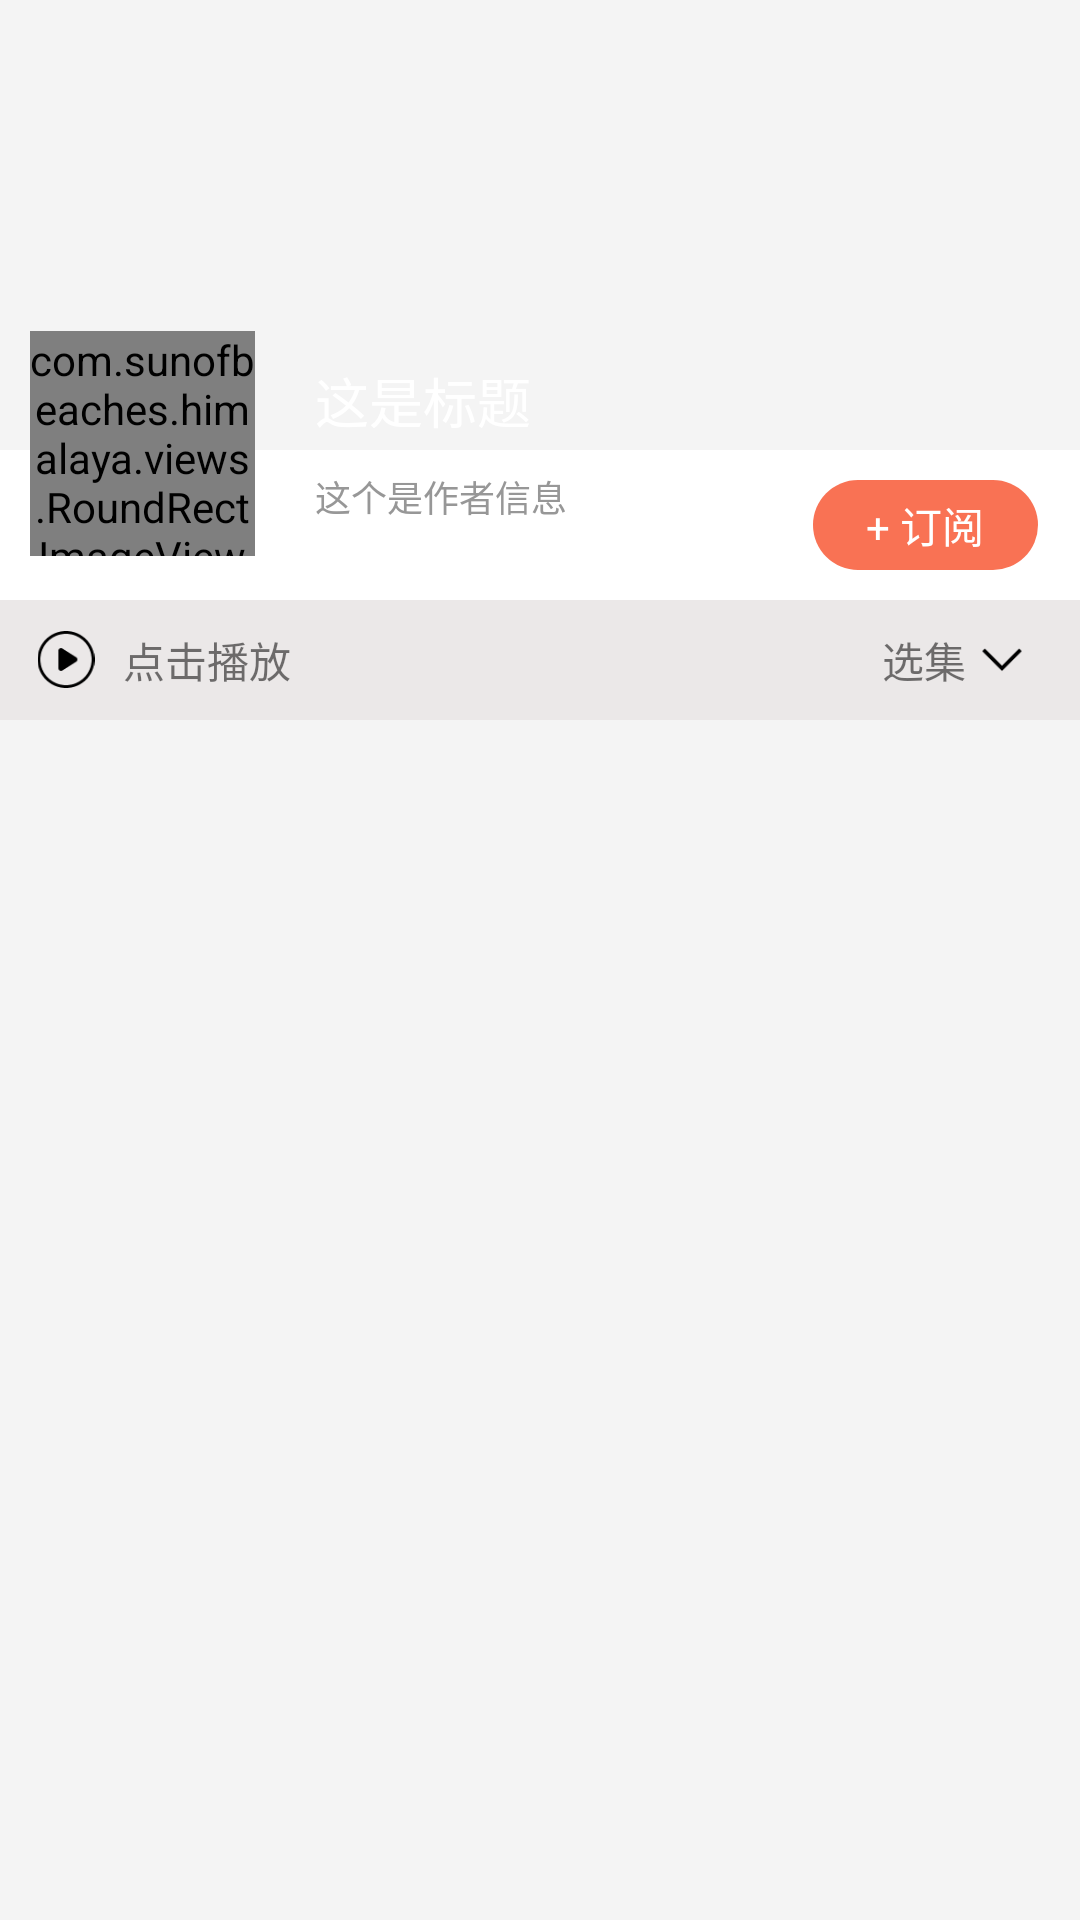

Layout XML and referenced resources for this Android screen:
<!-- AndroidManifest.xml: application theme AppTheme -->
<!-- res/layout/activity_detail.xml -->
<?xml version="1.0" encoding="utf-8"?>
<RelativeLayout xmlns:android="http://schemas.android.com/apk/res/android"
    android:layout_width="match_parent"
    android:layout_height="match_parent"
    android:background="#fff4f4f4">


    <ImageView
        android:id="@+id/iv_large_cover"
        android:layout_width="match_parent"
        android:layout_height="150dp"
        android:scaleType="fitXY" />

    <RelativeLayout
        android:id="@+id/subscription_container"
        android:layout_width="match_parent"
        android:layout_height="50dp"
        android:layout_below="@id/iv_large_cover"
        android:background="@color/white">

        <TextView
            android:id="@+id/detail_sub_btn"
            android:layout_width="75dp"
            android:layout_height="30dp"
            android:layout_alignParentRight="true"
            android:layout_centerVertical="true"
            android:layout_marginRight="14dp"
            android:background="@drawable/shape_subscription_bg"
            android:gravity="center"
            android:text="@string/sub_tips_text"
            android:textColor="@color/white" />


    </RelativeLayout>

    <RelativeLayout
        android:id="@+id/player_control_container"
        android:layout_width="match_parent"
        android:layout_height="40dp"
        android:layout_below="@id/subscription_container"
        android:background="#EBE8E8">

        <ImageView
            android:id="@+id/detail_play_control"
            android:layout_width="39dp"
            android:layout_height="39dp"
            android:layout_centerVertical="true"
            android:paddingLeft="10dp"
            android:paddingTop="10dp"
            android:paddingRight="5dp"
            android:paddingBottom="10dp"
            android:src="@drawable/selector_play_control_play" />

        <TextView
            android:id="@+id/play_control_tv"
            android:layout_width="match_parent"
            android:layout_height="wrap_content"
            android:layout_centerVertical="true"
            android:layout_marginLeft="2dp"
            android:layout_marginRight="140dp"
            android:layout_toRightOf="@id/detail_play_control"
            android:ellipsize="marquee"
            android:marqueeRepeatLimit="marquee_forever"
            android:singleLine="true"
            android:text="@string/click_play_tips_text"
            android:textSize="14sp" />

        <TextView
            android:layout_width="wrap_content"
            android:layout_height="wrap_content"
            android:layout_centerVertical="true"
            android:layout_marginRight="4dp"
            android:layout_toLeftOf="@id/detail_arrow"
            android:text="选集" />

        <ImageView
            android:id="@+id/detail_arrow"
            android:layout_width="16dp"
            android:layout_height="8dp"
            android:layout_alignParentRight="true"
            android:layout_centerVertical="true"
            android:layout_marginRight="18dp"
            android:src="@mipmap/arrow_icon" />


    </RelativeLayout>

    <com.sunofbeaches.himalaya.views.RoundRectImageView
        android:id="@+id/viv_small_cover"
        android:layout_width="75dp"
        android:layout_height="75dp"
        android:layout_below="@id/iv_large_cover"
        android:layout_marginLeft="10dp"
        android:layout_marginTop="-40dp"
        android:scaleType="fitXY" />

    <LinearLayout
        android:layout_width="wrap_content"
        android:layout_height="wrap_content"
        android:layout_below="@id/iv_large_cover"
        android:layout_marginLeft="20dp"
        android:layout_marginTop="-30dp"
        android:layout_toRightOf="@id/viv_small_cover"
        android:orientation="vertical">

        <TextView
            android:id="@+id/tv_album_title"
            android:layout_width="wrap_content"
            android:layout_height="wrap_content"
            android:text="这是标题"
            android:textColor="@color/white"
            android:textSize="18sp" />

        <TextView
            android:id="@+id/tv_album_author"
            android:layout_width="wrap_content"
            android:layout_height="wrap_content"
            android:layout_marginTop="10dp"
            android:text="这个是作者信息"
            android:textColor="@color/sub_text_title"
            android:textSize="12sp" />
    </LinearLayout>

    <FrameLayout
        android:id="@+id/detail_list_container"
        android:layout_width="match_parent"
        android:layout_height="match_parent"
        android:layout_below="@id/player_control_container" />

</RelativeLayout>
<!-- resources referenced by this layout -->
<resources>
  <color name="sub_text_title">#979797</color>
  <color name="white">#ffffff</color>
  <!-- drawable selector_play_control_play (drawable) -->
  <?xml version="1.0" encoding="utf-8"?>
  <selector xmlns:android="http://schemas.android.com/apk/res/android">
      <item android:drawable="@mipmap/play_black_press" android:state_pressed="true" />
      <item android:drawable="@mipmap/play_black_normal" />
  </selector>
  <!-- drawable shape_subscription_bg (drawable) -->
  <?xml version="1.0" encoding="utf-8"?>
  <shape xmlns:android="http://schemas.android.com/apk/res/android"
      android:shape="rectangle">
  
      <size
          android:width="75dp"
          android:height="30dp" />
  
      <solid android:color="#F97254" />
  
      <corners android:radius="15dp" />
  
  </shape>
  <!-- mipmap arrow_icon: png bitmap (mipmap-mdpi, 300 bytes) -->
  <string name="click_play_tips_text">点击播放</string>
  <string name="sub_tips_text">+ 订阅</string>
  <style name="AppTheme" parent="Theme.AppCompat.Light.NoActionBar">
          
          <item name="colorPrimary">@color/main_color</item>
          <item name="colorPrimaryDark">@color/main_color</item>
          <item name="colorAccent">@color/main_color</item>
      </style>
  <color name="main_color">#EE4100</color>
</resources>
